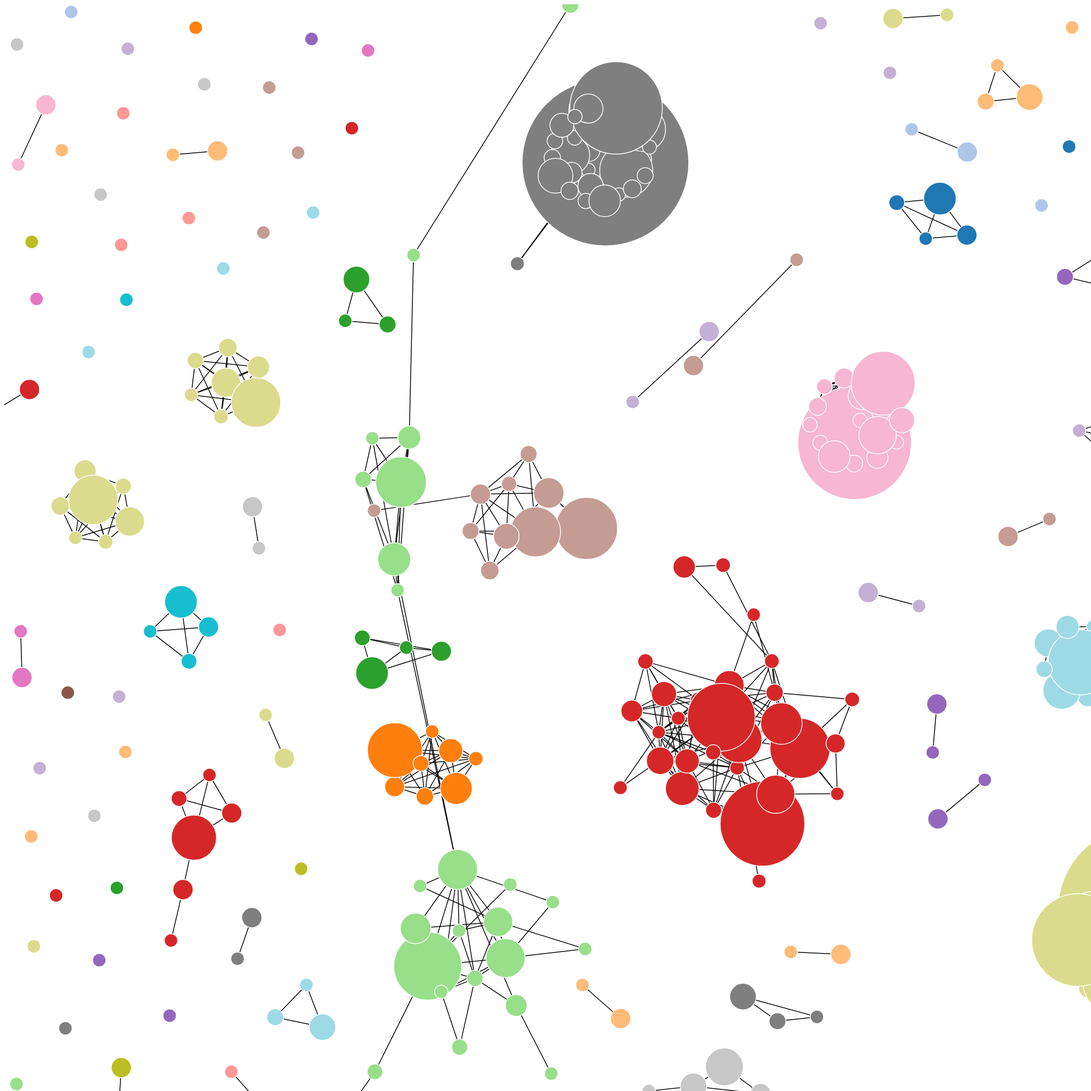
D3 v4 page, settled after 480 driven frames (8 s of simulated time); the page loaded 2 data file(s).


		var width = 3000, height = 3000;
		var svg  = d3.select("body").append("svg")
					 .attr("width", width)
					 .attr("height", height);

		var g = svg.append("g").attr("transform", "translate("+ width/2 + "," + height/2 + ")");

		var radiusScale = d3.scaleLinear()
							.domain([0, 2])
							.range([5, 30]);

		d3.csv("node2.csv", function(node_data){
			d3.csv("edge2.csv", function(edge_data){
				const nodes = node_data;
				console.log(nodes);
				const links = edge_data.map(function(a){
					return {source:Number(a.source), target:Number(a.target)};
				});
				console.log(links);
				var simulation = d3.forceSimulation(nodes)
								.force("charge", d3.forceManyBody().strength(-500))
								.force("link", d3.forceLink(links).id(function(d){return d.ID;}).distance(20).strength(0.01).iterations(10))
								.force("x", d3.forceX())
								.force("y", d3.forceY())
								.on("tick", tick);
				var lineG = g.append("g")
							 .attr("stroke", "#000")
							 .attr("stroke-width", 1.5)
							 .selectAll("line")
							 .data(links)
							 .enter().append("line");
				var nodeG = g.append("g")
							 .attr("stroke", "#fff")
							 .attr("stroke-width", 1.5)
							 .selectAll("circle")
							 .data(nodes)
							 .enter().append("circle");


				function tick(){
					lineG.attr("x1", function(d){return d.source.x;})
						 .attr("y1", function(d){return d.source.y;})
						 .attr("x2", function(d){return d.target.x;})
						 .attr("y2", function(d){return d.target.y;});
					nodeG.attr("cx", function(d){return d.x;})
						 .attr("cy", function(d){return d.y;})
						 .attr("r", function(d){return radiusScale(+d.PageRank);});

				}

				var colorScale = d3.scaleOrdinal(d3.schemeCategory20);

				//sub_q1
				nodeG.style("fill", function(d){
					console.log(d.Component);
					return colorScale(d.Component)
				});			

				// //sub_q2
				// nodeG.style("fill", function(d){
				// 	console.log(d.Component);
				// 	if(d.Component==="6"){
				// 		return "yellow"
				// 	}else{
				// 	return "black"}
				// });

			});
		});
	

### data: node2.csv
ID, PageRank, Component
78313, 0.604, 0
87117, 0.604, 1
87626, 1.097, 2
90143, 1.117, 3
90391, 0.604, 4
90783, 2.078, 5
90878, 1.117, 6
79345, 0.604, 8589934592
82604, 0.604, 5
87019, 0.604, 8589934594
87441, 0.604, 8589934595
87664, 0.604, 8589934596
75271, 0.9849, 17179869184
79232, 0.604, 17179869185
82486, 1.322, 17179869186
87639, 12.11, 17179869187
88113, 0.604, 17179869188
90070, 0.604, 17179869189
90211, 0.9783, 17179869190
90343, 0.604, 17179869191
75314, 0.604, 25769803776
79075, 0.6774, 2
90134, 1.446, 25769803778
90781, 0.604, 25769803779
75930, 0.604, 34359738368
87107, 0.604, 34359738369
87383, 0.604, 34359738370
90678, 0.604, 34359738371
80997, 0.604, 42949672960
82583, 0.604, 42949672961
83775, 0.604, 42949672962
90633, 2.264, 42949672963
90879, 0.604, 42949672964
91045, 1.117, 42949672965
91059, 0.604, 42949672966
91156, 1.117, 42949672967
75310, 0.604, 51539607552
77273, 0.7008, 25769803778
78126, 0.604, 51539607554
79993, 0.9399, 51539607555
82341, 0.6981, 51539607556
82346, 0.8313, 51539607556
82601, 0.604, 51539607558
82689, 1.095, 51539607559
87948, 0.604, 51539607560
78314, 0.604, 60129542144
81000, 0.8839, 25769803778
90204, 1.599, 25769803778
90998, 0.604, 60129542147
75862, 0.604, 68719476736
80026, 1.104, 68719476737
90881, 2.993, 6
75210, 0.604, 77309411328
82362, 2.527, 51539607556
82636, 0.6902, 77309411330
84162, 0.604, 77309411331
91046, 0.604, 77309411332
78578, 0.604, 85899345920
80034, 0.7324, 85899345921
90026, 1.117, 85899345922
... 945 more rows

### data: edge2.csv
source, target
75141, 77231
75141, 78714
75141, 80992
75182, 75183
75183, 75187
75183, 75188
75183, 75270
75183, 75271
75183, 75273
75183, 75277
75183, 75278
75187, 75188
75187, 75270
75187, 75273
75187, 75277
75187, 75278
75188, 75277
75188, 75278
75210, 75309
75210, 81010
75210, 81033
75255, 75328
75255, 75329
75255, 75330
75270, 75271
75270, 75273
75270, 75278
75271, 75273
75271, 75278
75273, 75277
75273, 75278
75277, 75278
75277, 75455
75278, 75455
75285, 75537
75285, 77232
75285, 78785
75285, 80055
75285, 82689
75285, 90392
75285, 90571
75285, 90962
75285, 90997
75310, 75311
75310, 81031
75311, 81031
75312, 81010
75312, 81033
75313, 81010
75313, 81018
75313, 81033
75328, 75329
75328, 75330
75328, 90389
75328, 90632
75329, 75330
75329, 90389
75329, 90632
75330, 90389
75330, 90632
... 2,663 more rows